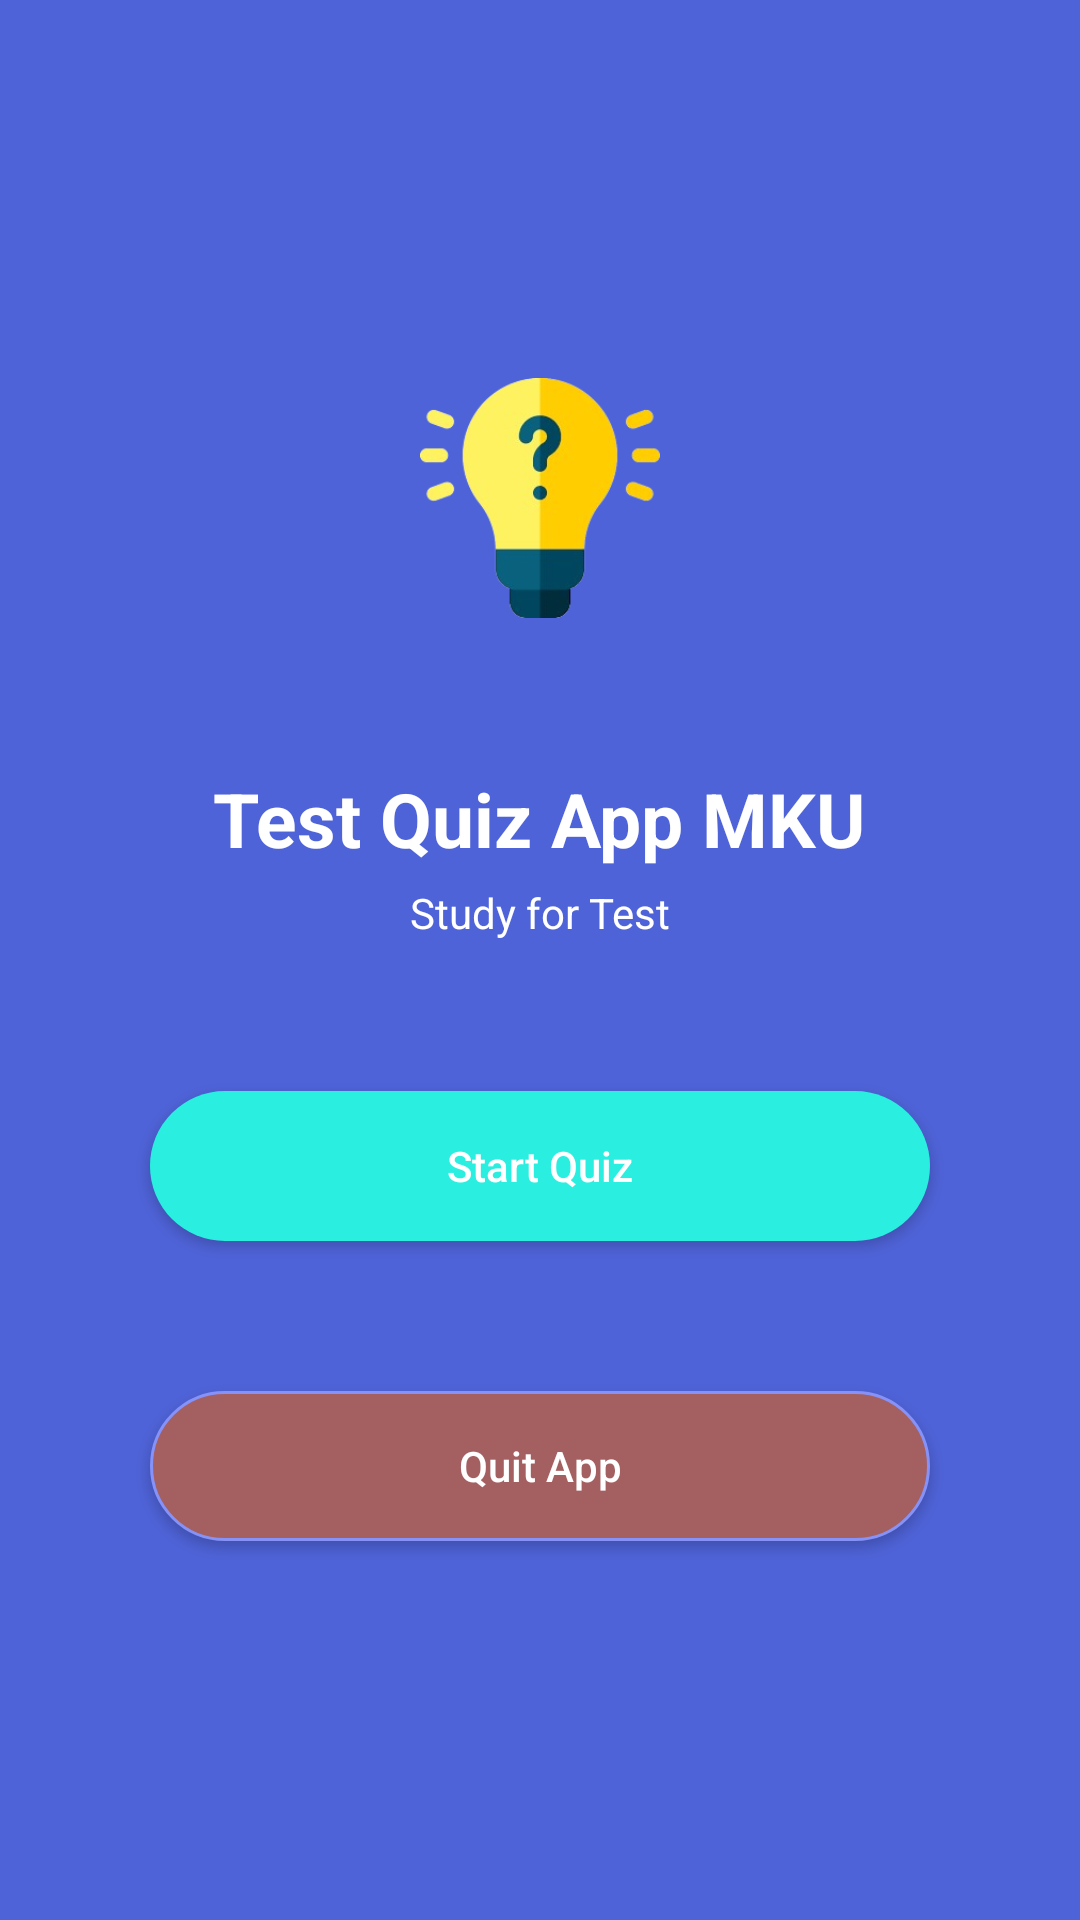

Layout XML and referenced resources for this Android screen:
<!-- AndroidManifest.xml: application theme Theme.QuizApp -->
<!-- res/layout/fragment_start.xml -->
<?xml version="1.0" encoding="utf-8"?>
<LinearLayout xmlns:android="http://schemas.android.com/apk/res/android"
    xmlns:tools="http://schemas.android.com/tools"
    android:layout_width="match_parent"
    android:layout_height="match_parent"
    tools:context=".Views.StartFragment"
    android:gravity="center"
    android:orientation="vertical"
    android:background="@color/colorpurple">

    <ImageView
        android:layout_width="80dp"
        android:layout_height="wrap_content"
        android:adjustViewBounds="true"
        android:src="@drawable/quiz_icon_2"/>

    <TextView
        android:layout_width="wrap_content"
        android:layout_height="wrap_content"
        android:text="Test Quiz App MKU"
        android:textColor="@color/white"
        android:textSize="25sp"
        android:layout_marginTop="50dp"
        android:textStyle="bold"/>

    <TextView
        android:layout_width="wrap_content"
        android:layout_height="wrap_content"
        android:text="Study for Test"
        android:layout_marginTop="5dp"
        android:textColor="@color/white"/>

    <androidx.appcompat.widget.AppCompatButton
        android:id="@+id/btnStartQuiz"
        android:layout_width="match_parent"
        android:layout_height="50dp"
        android:layout_marginStart="50dp"
        android:layout_marginEnd="50dp"
        android:layout_marginTop="50dp"
        android:text="Start Quiz"
        android:textColor="@color/white"
        android:textAllCaps="false"
        android:background="@drawable/round_back_secondary"/>

    <androidx.appcompat.widget.AppCompatButton
        android:id="@+id/btnQuit"
        android:layout_width="match_parent"
        android:layout_height="50dp"
        android:layout_marginStart="50dp"
        android:layout_marginEnd="50dp"
        android:layout_marginTop="50dp"
        android:text="Quit App"
        android:textColor="@color/white"
        android:textAllCaps="false"
        android:background="@drawable/round_back_sec"/>

</LinearLayout>
<!-- resources referenced by this layout -->
<resources>
  <color name="colorpurple">#4F63D8</color>
  <color name="white">#FFFFFFFF</color>
  <!-- drawable quiz_icon_2: png bitmap (drawable, 35630 bytes) -->
  <!-- drawable round_back_sec (drawable) -->
  <?xml version="1.0" encoding="utf-8"?>
  <shape xmlns:android="http://schemas.android.com/apk/res/android"
      android:shape="rectangle">
      <solid android:color="@color/colorbrown"/>
      <stroke android:color="@color/purple"
          android:width="1dp"/>
      <corners android:radius="100dp"/>
  
  </shape>
  <!-- drawable round_back_secondary (drawable) -->
  <?xml version="1.0" encoding="utf-8"?>
  <shape xmlns:android="http://schemas.android.com/apk/res/android"
      android:shape="rectangle">
      <solid android:color="@color/colorGreen"/>
      <corners android:radius="100dp"/>
  
  </shape>
  <style name="Theme.QuizApp" parent="Base.Theme.QuizApp" />
  <color name="colorbrown">#A45F61</color>
  <color name="purple">#8692f7</color>
  <color name="colorGreen">#2AEFE0</color>
  <style name="Base.Theme.QuizApp" parent="Theme.Material3.DayNight.NoActionBar">
          
          
      </style>
</resources>
